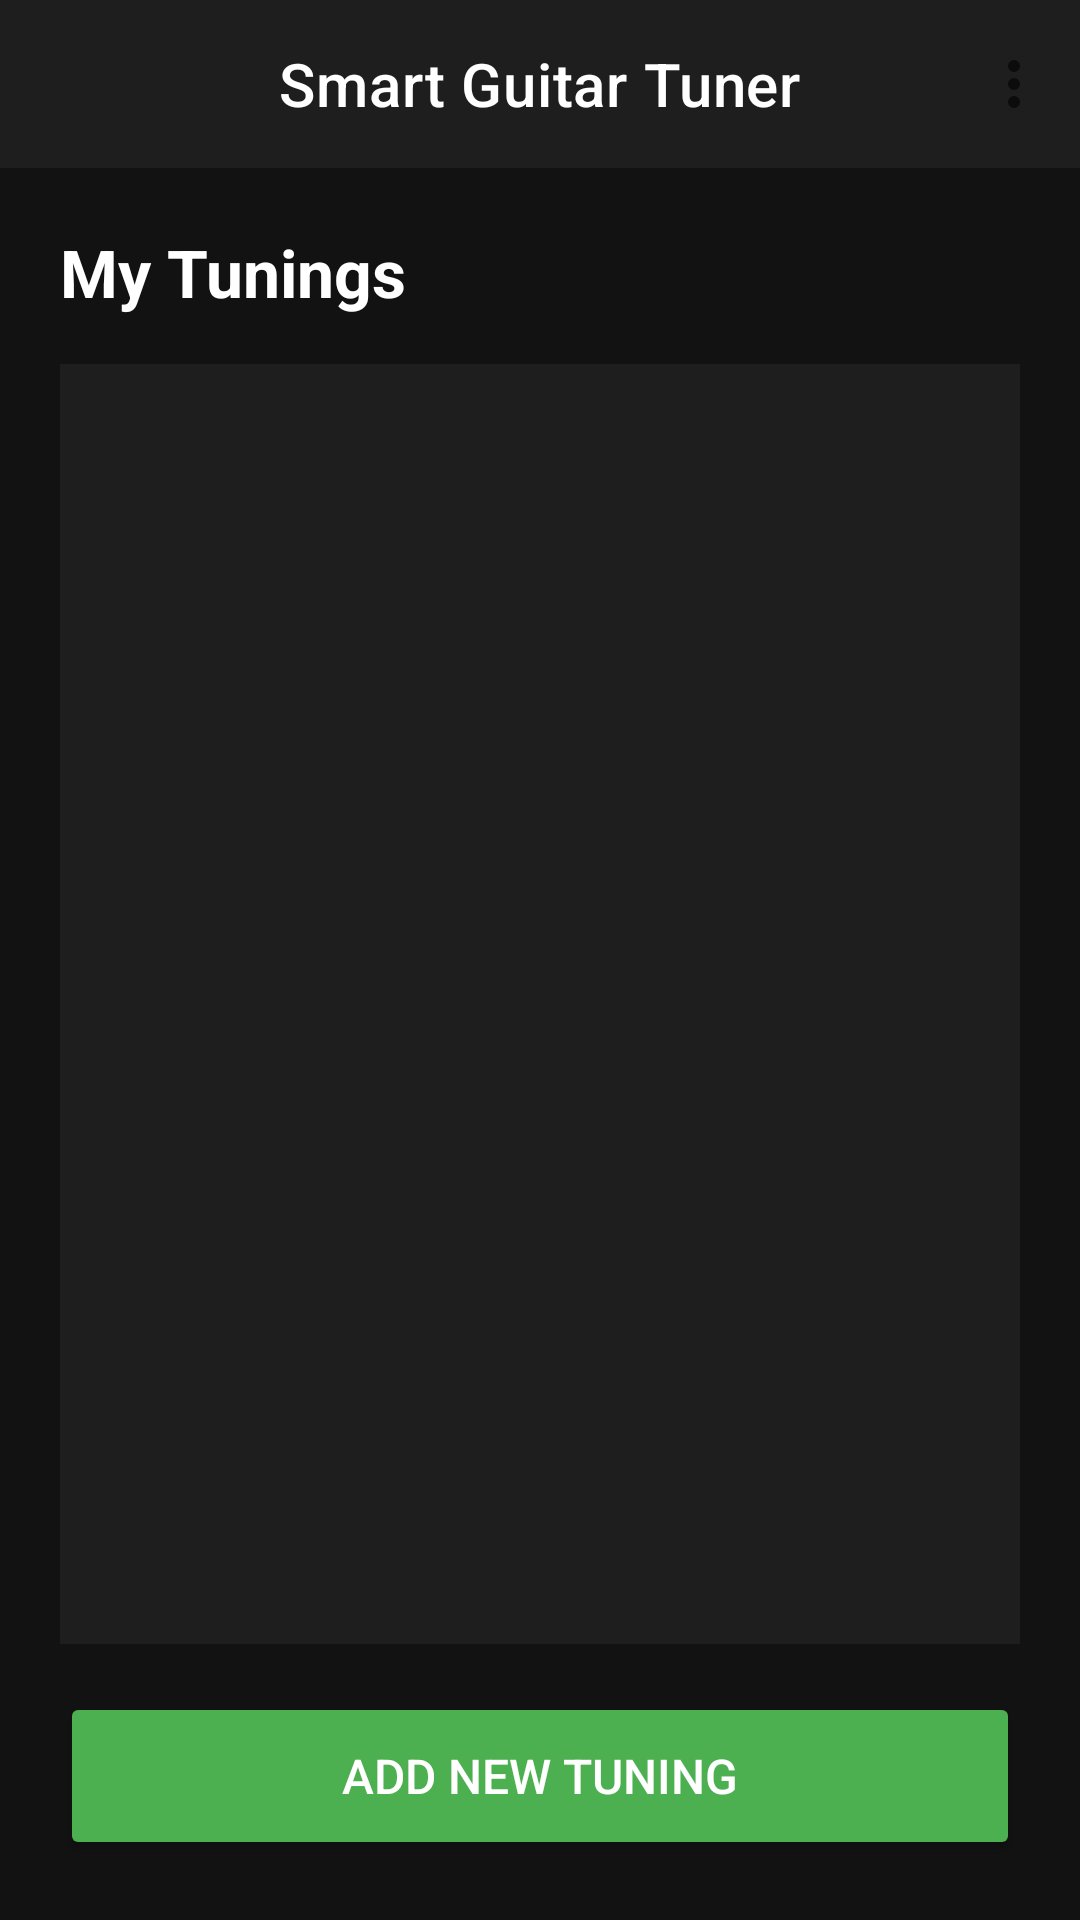

Write the Android layout XML for this screen, with the resource values it uses.
<!-- AndroidManifest.xml: application theme Theme.Smartguitartunerandroid -->
<!-- res/layout/activity_main.xml -->
<?xml version="1.0" encoding="utf-8"?>
<LinearLayout xmlns:android="http://schemas.android.com/apk/res/android"
    xmlns:app="http://schemas.android.com/apk/res-auto"
    xmlns:tools="http://schemas.android.com/tools"
    android:layout_width="match_parent"
    android:layout_height="match_parent"
    android:orientation="vertical"
    android:background="@color/background_dark"
    tools:context=".MainActivity">

    <com.google.android.material.appbar.MaterialToolbar
        android:id="@+id/toolbar"
        android:layout_width="match_parent"
        android:layout_height="?attr/actionBarSize"
        android:background="@color/surface_dark"
        app:title="Smart Guitar Tuner"
        app:titleTextColor="@color/text_primary"
        app:titleCentered="true"
        app:menu="@menu/main_menu" />

    <LinearLayout
        android:layout_width="match_parent"
        android:layout_height="match_parent"
        android:orientation="vertical"
        android:padding="20dp">

        <TextView
            android:layout_width="wrap_content"
            android:layout_height="wrap_content"
            android:text="My Tunings"
            android:textSize="22sp"
            android:textStyle="bold"
            android:textColor="@color/text_primary"
            android:layout_marginBottom="16dp" />

        <ListView
            android:id="@+id/listView"
            android:layout_width="match_parent"
            android:layout_height="0dp"
            android:layout_weight="1"
            android:background="@color/surface_dark"
            android:divider="@color/surface_lighter"
            android:dividerHeight="1dp"
            android:padding="8dp"
            android:layout_marginBottom="16dp" />

        <Button
            android:id="@+id/btnAdd"
            android:layout_width="match_parent"
            android:layout_height="56dp"
            android:text="Add New Tuning"
            android:textSize="16sp"
            android:textColor="@color/white"
            android:backgroundTint="@color/action_success" />

        <Button
            android:id="@+id/btnDelete"
            android:layout_width="match_parent"
            android:layout_height="56dp"
            android:layout_marginTop="8dp"
            android:text="Delete"
            android:textSize="16sp"
            android:textColor="@color/white"
            android:backgroundTint="@color/action_danger"
            android:visibility="gone" />

    </LinearLayout>

</LinearLayout>
<!-- resources referenced by this layout -->
<resources>
  <color name="action_danger">#F44336</color>
  <color name="action_success">#4CAF50</color>
  <color name="background_dark">#121212</color>
  <color name="surface_dark">#1E1E1E</color>
  <color name="surface_lighter">#2C2C2C</color>
  <color name="text_primary">#FFFFFFFF</color>
  <color name="white">#FFFFFFFF</color>
  <style name="Theme.Smartguitartunerandroid" parent="Base.Theme.Smartguitartunerandroid" />
  <style name="Base.Theme.Smartguitartunerandroid" parent="Theme.MaterialComponents.DayNight.NoActionBar">
          <item name="colorPrimary">@color/purple_500</item>
          <item name="colorPrimaryVariant">@color/purple_700</item>
          <item name="colorOnPrimary">@color/white</item>
          <item name="android:statusBarColor">@color/black</item>
          <item name="android:navigationBarColor">@color/black</item>
          <item name="android:windowBackground">@color/background_dark</item>
      </style>
  <color name="purple_500">#FF6200EE</color>
  <color name="purple_700">#FF3700B3</color>
  <color name="black">#FF000000</color>
</resources>
